Run: headless pygame with SDL's dummy video driver; simulated clock (each Clock.tick advances the game by its frame time, no real sleeping); random seed 0; keys injected as events and as key.get_pressed() state; no mouse input.
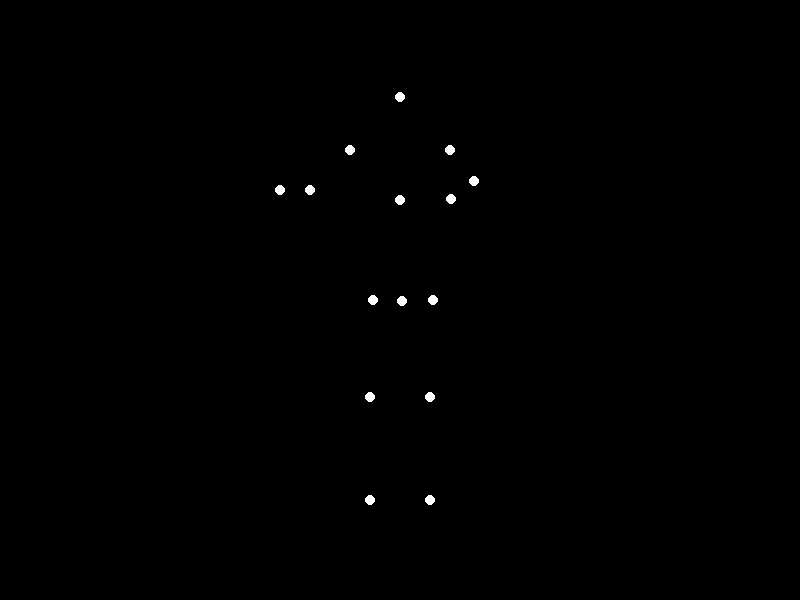
Frame 1 of 4 · flips 1–60 · no input
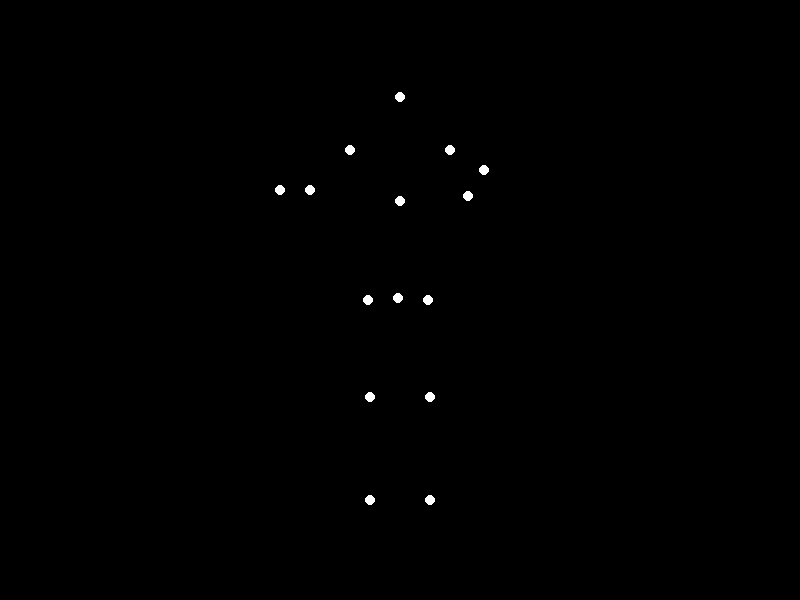
Frame 2 of 4 · flips 61–180 · tapped SPACE, RETURN · held RIGHT (→), D
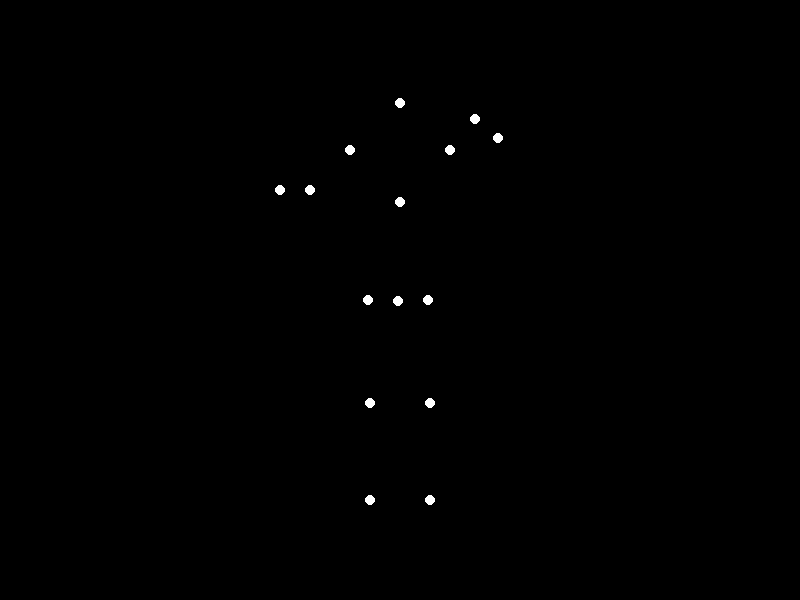
Frame 3 of 4 · flips 181–300 · held DOWN (↓), S
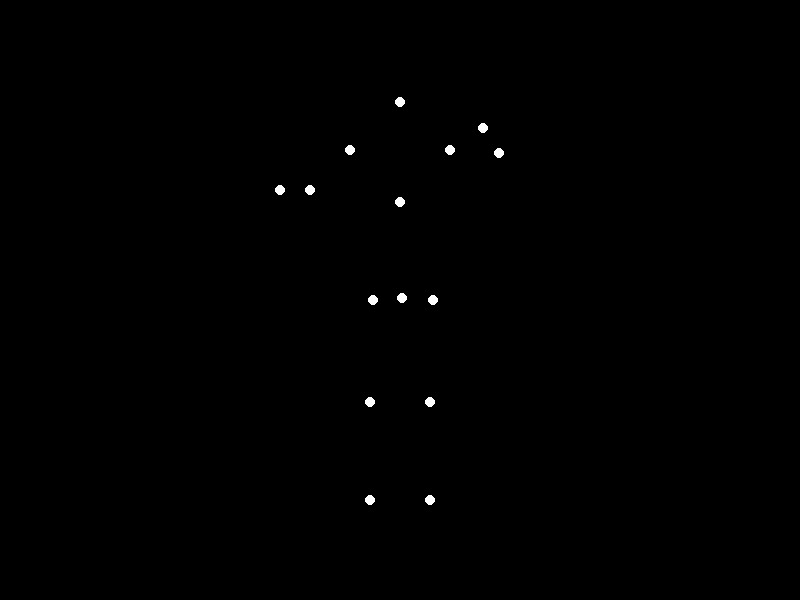
Frame 4 of 4 · flips 301–420 · held LEFT (←), A, UP (↑), W

The pygame program that drew these frames:


import pygame
import math
import sys

# Initialize Pygame
pygame.init()

# Screen settings
width, height = 800, 600
screen = pygame.display.set_mode((width, height))
pygame.display.set_caption("Biological Motion Animation")

# Colors
BLACK = (0, 0, 0)
WHITE = (255, 255, 255)

# Arm parameters
amplitude = math.pi / 3  # Swing range
frequency = 1.2  # Wave speed
L1 = 40  # Upper arm length
L2 = 30  # Forearm length
phi = math.pi / 2  # Elbow bend

# Initialize body points with positions and motion functions
points = [
    # Head (0)
    {'pos': (400, 100), 'motion': lambda t: (400, 100 + 4 * math.sin(2 * t))},
    # Left Shoulder (1)
    {'pos': (350, 150), 'motion': None},
    # Right Shoulder (2)
    {'pos': (450, 150), 'motion': None},
    # Left Elbow (3)
    {'pos': (310, 190), 'motion': None},
    # Right Elbow (4) - dynamic
    {'pos': (0, 0), 'motion': None},
    # Left Hand (5)
    {'pos': (280, 190), 'motion': None},
    # Right Hand (6) - dynamic
    {'pos': (0, 0), 'motion': None},
    # Torso (7)
    {'pos': (400, 200), 'motion': lambda t: (400, 200 + 3 * math.sin(t * 1.5))},
    # Left Hip (8)
    {'pos': (370, 300), 'motion': lambda t: (370 + 4 * math.sin(t), 300)},
    # Right Hip (9)
    {'pos': (430, 300), 'motion': lambda t: (430 + 4 * math.sin(t), 300)},
    # Left Knee (10)
    {'pos': (370, 400), 'motion': lambda t: (370, 400 + 4 * math.sin(t * 2))},
    # Right Knee (11)
    {'pos': (430, 400), 'motion': lambda t: (430, 400 + 4 * math.sin(t * 2))},
    # Left Foot (12)
    {'pos': (370, 500), 'motion': None},
    # Right Foot (13)
    {'pos': (430, 500), 'motion': None},
    # Mid Hip (14)
    {'pos': (400, 300), 'motion': lambda t: (400 + 3 * math.sin(t), 300 + 2 * math.sin(t * 0.8))},
]

clock = pygame.time.Clock()
running = True

while running:
    for event in pygame.event.get():
        if event.type == pygame.QUIT:
            running = False

    screen.fill(BLACK)
    current_time = pygame.time.get_ticks() / 1000  # Current time in seconds

    # Calculate arm dynamics
    theta = amplitude * math.sin(2 * math.pi * frequency * current_time)
    rs_x, rs_y = points[2]['pos']
    
    # Update right arm positions
    re_x = rs_x + L1 * math.cos(theta)
    re_y = rs_y + L1 * math.sin(theta)
    rh_x = re_x + L2 * math.cos(theta + phi)
    rh_y = re_y + L2 * math.sin(theta + phi)

    points[4]['pos'] = (re_x, re_y)
    points[6]['pos'] = (rh_x, rh_y)

    # Update other points' positions
    for i in range(len(points)):
        if callable(points[i].get('motion')):
            t = current_time
            new_x, new_y = points[i]['motion'](t)
            points[i]['pos'] = (new_x, new_y)

    # Draw all points
    for point in points:
        x, y = point['pos']
        pygame.draw.circle(screen, WHITE, (int(x), int(y)), 5)

    pygame.display.flip()
    clock.tick(30)

pygame.quit()
sys.exit()
